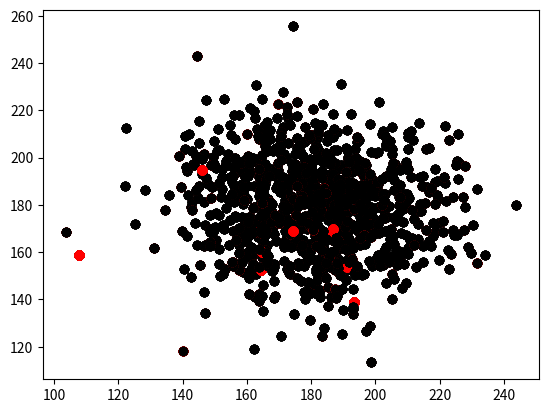

Python code for this plot:
'''
    Adapted from course 16831 (Statistical Techniques).
    Initially written by Paloma Sodhi (psodhi@cs.cmu.edu), 2018
    Updated by Wei Dong (weidong@andrew.cmu.edu), 2021
'''

import numpy as np
import matplotlib.pyplot as plt

class Resampling:
    """
    References: Thrun, Sebastian, Wolfram Burgard, and Dieter Fox. Probabilistic robotics. MIT press, 2005.
    [Chapter 4.3]
    """
    def __init__(self):
        """
        TODO : Initialize resampling process parameters here
        """

    def multinomial_sampler(self, X_bar):
        """
        param[in] X_bar : [num_particles x 4] sized array containing [x, y, theta, wt] values for all particles
        param[out] X_bar_resampled : [num_particles x 4] sized array containing [x, y, theta, wt] values for resampled set of particles
        """
        """
        TODO : Add your code here
        """
        X_bar_resampled =  np.zeros_like(X_bar)



        return X_bar_resampled

    def low_variance_sampler(self, X_bar):
        """
        param[in] X_bar : [num_particles x 4] sized array containing [x, y, theta, wt] values for all particles
        param[out] X_bar_resampled : [num_particles x 4] sized array containing [x, y, theta, wt] values for resampled set of particles
        """
        """
        TODO : Add your code here
        """
        #hi this is initial commit
        X_bar_resampled =  np.zeros_like(X_bar)
        M = len(X_bar[:,0])
        r = np.random.randint(0,M-1)
        c = X_bar[0,3]
        i = 1
        
        for m in range(1,M):
            U = r+ (m-1)*(M-1)
            while U>c and i<M-1:
                i = i+1
                c = c+X_bar[i,3]
            X_bar_resampled[m,:] = X_bar[i,:] 
        return X_bar_resampled

def unifromtest():
    #Resamples points 10 times
    pose = np.random.normal(180, 20, (100,3))
    weights = np.random.normal(50, 10,(100,1))
    # weights = weights/sum(weights)
    x_bar = np.append(pose,weights,1)
    sample = Resampling()
    xs1 = x_bar[:,0]
    ys1 = x_bar[:,1]
    xs = x_bar[:,0]
    ys = x_bar[:,1]
    while not np.all(xs[1:] == xs[1]):
        x_bar = sample.low_variance_sampler(x_bar)
        xs = x_bar[1:,0]
        ys = x_bar[1:,1]
        plt.scatter(xs1,ys1,c="black")
        plt.scatter(xs,ys,c="red")
        # plt.show(block=False)
        # plt.pause(1)
        # plt.close()
    print(x_bar[2,:-1])
    plt.scatter(xs1,ys1,c="black")
    plt.scatter(xs[1:],ys[1:],c="red")
    plt.show()

def normtest():
    #Resamples points 10 times

    pose = np.random.normal(180, 20, (100,3))
    weights = np.random.normal(50, 10,(100,1))
    # weights = weights/sum(weights)
    x_bar = np.append(pose,weights,1)
    sample = Resampling()
    xs1 = x_bar[:,0]
    ys1 = x_bar[:,1]
    xs = x_bar[:,0]
    ys = x_bar[:,1]
    while not np.all(xs[1:] == xs[1]):
        x_bar = sample.low_variance_sampler(x_bar)
        xs = x_bar[1:,0]
        ys = x_bar[1:,1]
        plt.scatter(xs1,ys1,c="black")
        plt.scatter(xs,ys,c="red")
        # plt.show(block=False)
        # plt.pause(1)
        # plt.close()
    print(x_bar[2,:-1])
    plt.scatter(xs1,ys1,c="black")
    plt.scatter(xs[1:],ys[1:],c="red")
    plt.show()


for _ in range(10):
    normtest()  
